Run: headless pygame with SDL's dummy video driver; simulated clock (each Clock.tick advances the game by its frame time, no real sleeping); random seed 0; keys injected as events and as key.get_pressed() state; no mouse input.
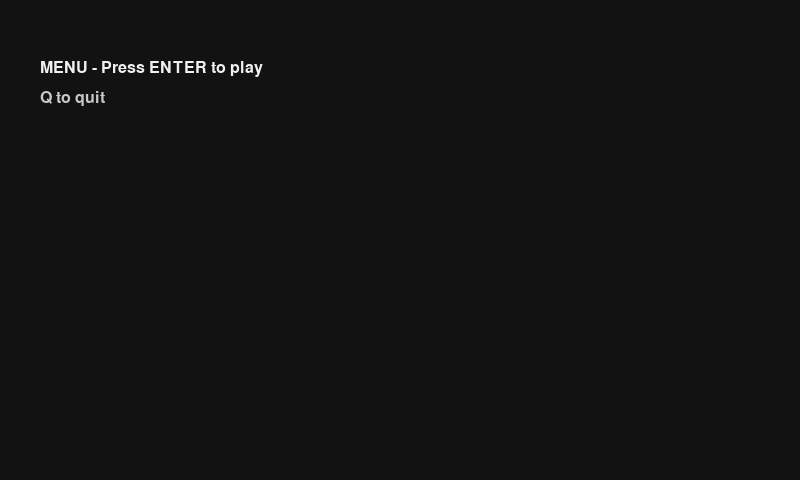
Frame 1 of 4 · flips 1–60 · no input
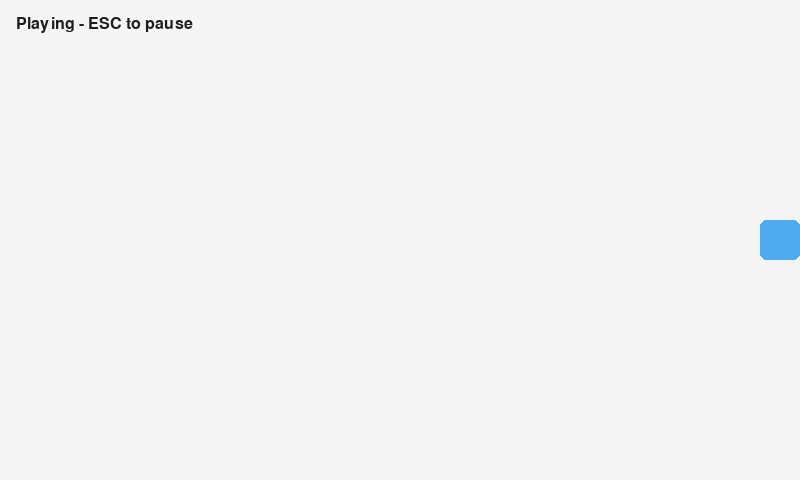
Frame 2 of 4 · flips 61–180 · tapped SPACE, RETURN · held RIGHT (→), D
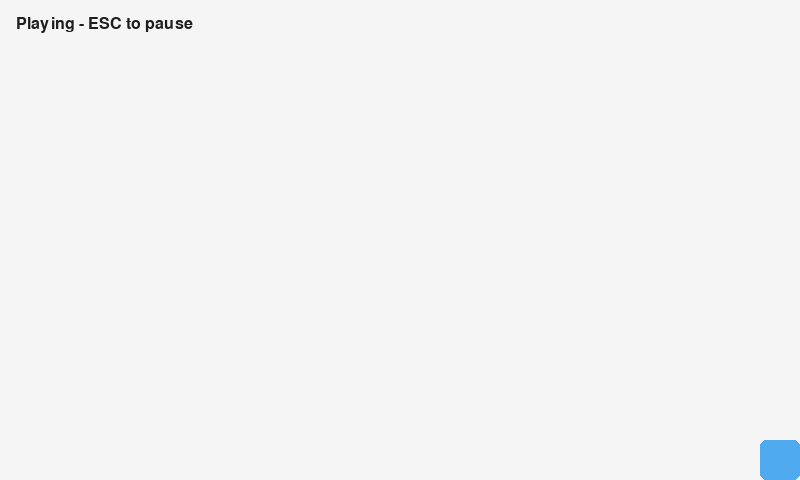
Frame 3 of 4 · flips 181–300 · held DOWN (↓), S
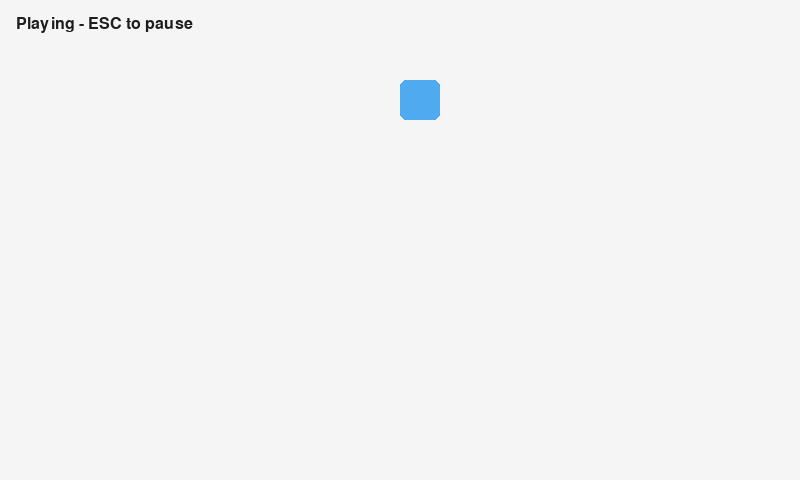
Frame 4 of 4 · flips 301–420 · held LEFT (←), A, UP (↑), W

The pygame program that drew these frames:

"""
08-game_states.py

Game States and Menus
---------------------
Create a simple state machine with Menu → Playing → Pause → GameOver states.

What you will learn
-------------------
1) Structuring states as classes with enter/exit/update/draw
2) Switching states on events/keys
3) Keeping shared game data in a central Game object

Docs
----
- Events: https://www.pygame.org/docs/ref/event.html
- Display: https://www.pygame.org/docs/ref/display.html
"""

import sys
import pygame  # type: ignore


class Game:
    def __init__(self) -> None:
        pygame.init()
        self.screen = pygame.display.set_mode((800, 480))
        pygame.display.set_caption("Pygame Lesson 08 - Game States")
        self.clock = pygame.time.Clock()
        self.font = pygame.font.SysFont(None, 24)
        self.running = True
        self.states: dict[str, BaseState] = {}
        self.state: BaseState | None = None
        self.score = 0

    def add_state(self, name: str, state: "BaseState") -> None:
        self.states[name] = state
        state.game = self

    def change_state(self, name: str) -> None:
        if self.state:
            self.state.exit()
        self.state = self.states[name]
        self.state.enter()

    def run(self) -> int:
        self.change_state("menu")
        while self.running:
            for event in pygame.event.get():
                if event.type == pygame.QUIT:
                    self.running = False
                else:
                    assert self.state is not None
                    self.state.handle_event(event)

            assert self.state is not None
            self.state.update()
            self.state.draw()
            pygame.display.flip()
            self.clock.tick(60)
        pygame.quit()
        return 0


class BaseState:
    def __init__(self) -> None:
        self.game: Game | None = None

    @property
    def screen(self) -> pygame.Surface:
        assert self.game is not None
        return self.game.screen

    @property
    def font(self) -> pygame.font.Font:
        assert self.game is not None
        return self.game.font

    def enter(self) -> None:
        pass

    def exit(self) -> None:
        pass

    def handle_event(self, event: pygame.event.Event) -> None:
        pass

    def update(self) -> None:
        pass

    def draw(self) -> None:
        pass


class MenuState(BaseState):
    def draw(self) -> None:
        self.screen.fill((18, 18, 18))
        t1 = self.font.render("MENU - Press ENTER to play", True, (240, 240, 240))
        t2 = self.font.render("Q to quit", True, (200, 200, 200))
        self.screen.blit(t1, (40, 60))
        self.screen.blit(t2, (40, 90))

    def handle_event(self, event: pygame.event.Event) -> None:
        if event.type == pygame.KEYDOWN:
            if event.key == pygame.K_RETURN:
                assert self.game is not None
                self.game.change_state("playing")
            elif event.key == pygame.K_q:
                assert self.game is not None
                self.game.running = False


class PlayingState(BaseState):
    def __init__(self) -> None:
        super().__init__()
        self.player = pygame.Rect(380, 220, 40, 40)
        self.speed = 260

    def handle_event(self, event: pygame.event.Event) -> None:
        if event.type == pygame.KEYDOWN and event.key == pygame.K_ESCAPE:
            assert self.game is not None
            self.game.change_state("pause")

    def update(self) -> None:
        keys = pygame.key.get_pressed()
        vx = float(keys[pygame.K_RIGHT]) - float(keys[pygame.K_LEFT])
        vy = float(keys[pygame.K_DOWN]) - float(keys[pygame.K_UP])
        length = max(1.0, (vx * vx + vy * vy) ** 0.5)
        self.player.x += int(vx / length * self.speed / 60)
        self.player.y += int(vy / length * self.speed / 60)
        self.player.clamp_ip(self.screen.get_rect())

    def draw(self) -> None:
        self.screen.fill((245, 245, 245))
        pygame.draw.rect(self.screen, (80, 170, 240), self.player, border_radius=6)
        hud = self.font.render("Playing - ESC to pause", True, (30, 30, 30))
        self.screen.blit(hud, (16, 16))


class PauseState(BaseState):
    def handle_event(self, event: pygame.event.Event) -> None:
        if event.type == pygame.KEYDOWN:
            if event.key == pygame.K_ESCAPE:
                assert self.game is not None
                self.game.change_state("playing")
            elif event.key == pygame.K_m:
                assert self.game is not None
                self.game.change_state("menu")

    def draw(self) -> None:
        self.screen.fill((30, 30, 30))
        t = self.font.render("PAUSED - ESC to resume, M for menu", True, (240, 240, 240))
        self.screen.blit(t, (40, 60))


def main() -> int:
    game = Game()
    game.add_state("menu", MenuState())
    game.add_state("playing", PlayingState())
    game.add_state("pause", PauseState())
    return game.run()


if __name__ == "__main__":
    sys.exit(main())
